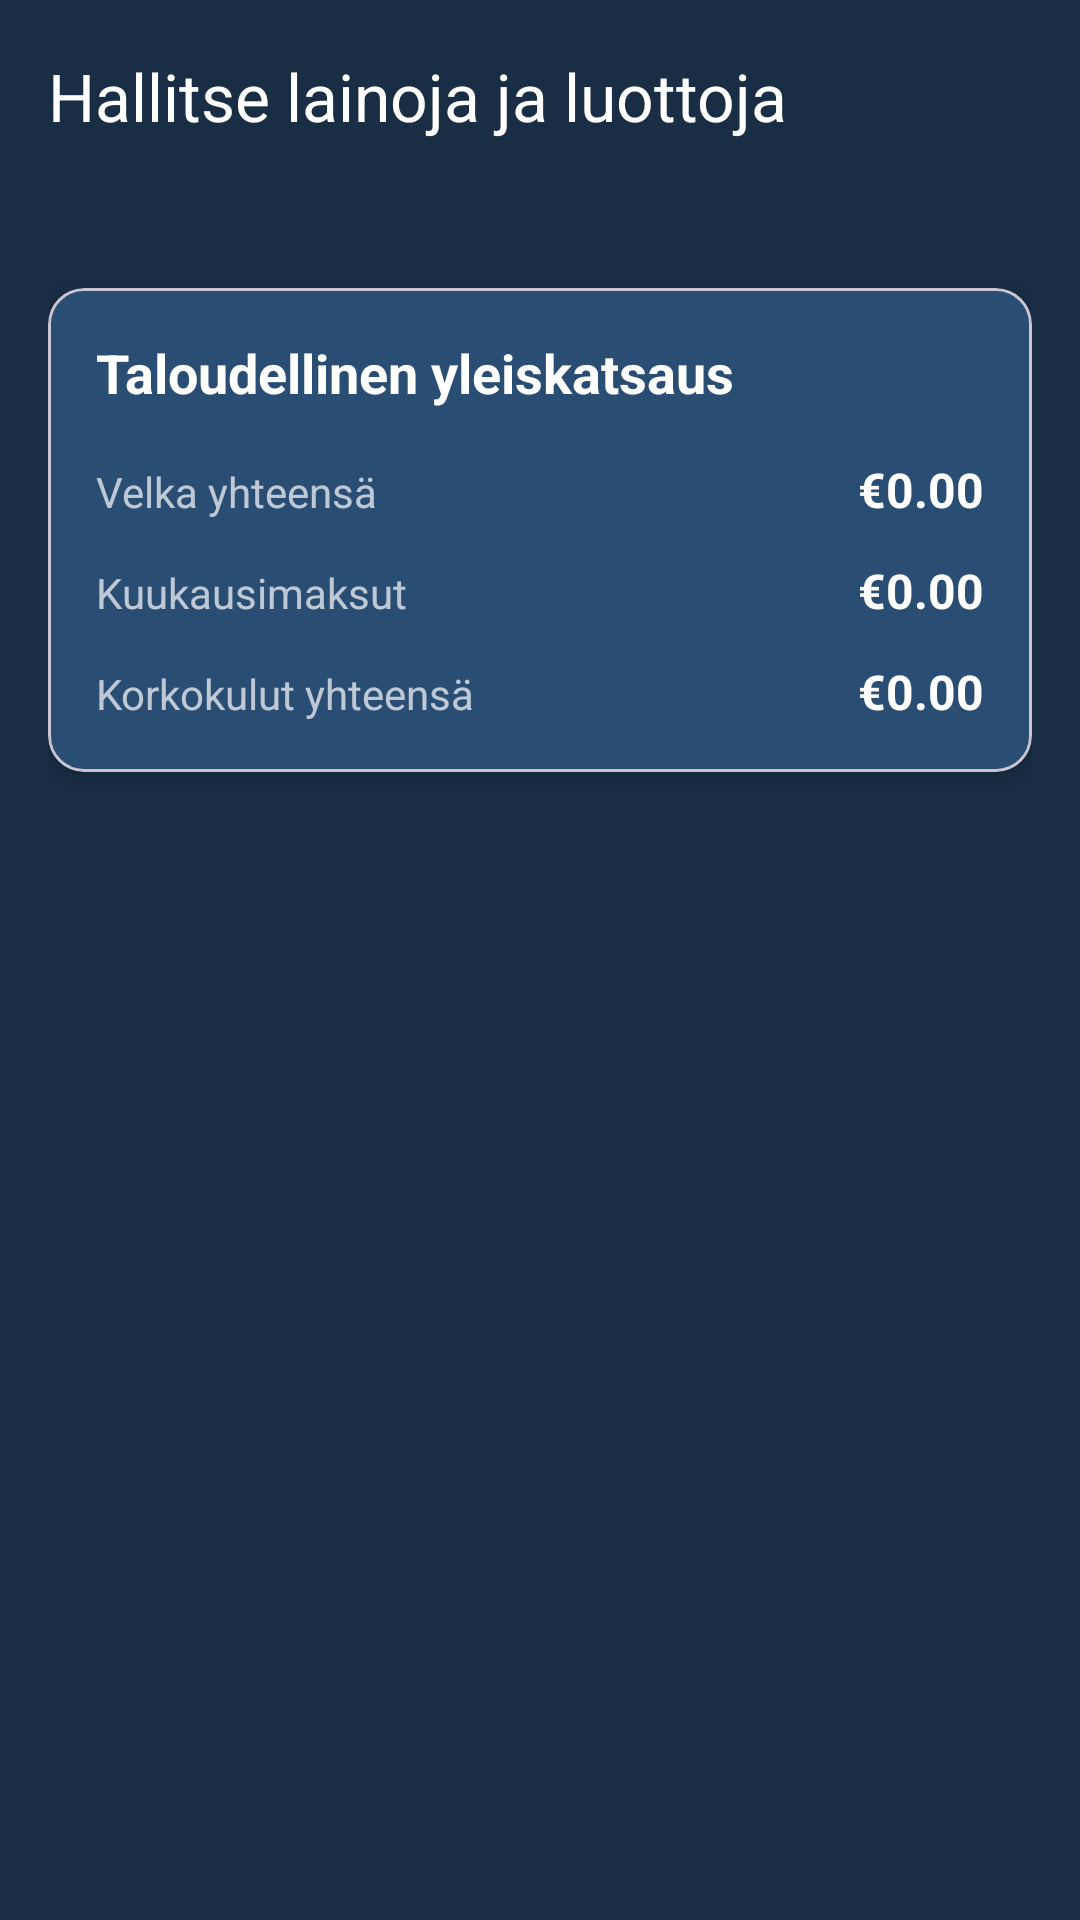

The Android layout XML behind this screen, and the referenced resources:
<!-- AndroidManifest.xml: application theme Theme.Maksut -->
<!-- res/layout/activity_loan_credit_management.xml -->
<?xml version="1.0" encoding="utf-8"?>
<LinearLayout
    android:id="@+id/main_layout"
    xmlns:android="http://schemas.android.com/apk/res/android"
    xmlns:app="http://schemas.android.com/apk/res-auto"
    android:orientation="vertical"
    android:layout_width="match_parent"
    android:layout_height="match_parent"
    android:background="@color/brand_primary_dark">

    
    <com.google.android.material.appbar.MaterialToolbar
        android:id="@+id/topAppBar"
        android:layout_width="match_parent"
        android:layout_height="?attr/actionBarSize"
        android:background="@color/brand_primary_dark"
        app:title="@string/manage_loans_credits"
        app:titleTextColor="@android:color/white"
        app:navigationIcon="@drawable/ic_arrow_back_white"
        app:navigationIconTint="@android:color/white">

        <ImageButton
            android:id="@+id/btn_menu"
            android:layout_width="48dp"
            android:layout_height="48dp"
            android:layout_gravity="end"
            android:layout_marginEnd="8dp"
            android:background="?attr/selectableItemBackgroundBorderless"
            android:src="@drawable/ic_more_vert"
            android:tint="@android:color/white"
            android:contentDescription="@string/menu"/>

    </com.google.android.material.appbar.MaterialToolbar>

    
    <ScrollView
        android:layout_width="match_parent"
        android:layout_height="0dp"
        android:layout_weight="1">

        <LinearLayout
            android:layout_width="match_parent"
            android:layout_height="wrap_content"
            android:orientation="vertical"
            android:padding="16dp">

            
            <LinearLayout
                android:id="@+id/ll_loan_credit_cards"
                android:layout_width="match_parent"
                android:layout_height="wrap_content"
                android:orientation="vertical"
                android:layout_marginBottom="16dp">

                

            </LinearLayout>

            
            <com.google.android.material.card.MaterialCardView
                android:layout_width="match_parent"
                android:layout_height="wrap_content"
                android:layout_marginBottom="16dp"
                app:cardBackgroundColor="@color/brand_primary"
                app:cardCornerRadius="12dp"
                app:cardElevation="4dp">

                <LinearLayout
                    android:layout_width="match_parent"
                    android:layout_height="wrap_content"
                    android:orientation="vertical"
                    android:padding="16dp">

                    <TextView
                        android:layout_width="wrap_content"
                        android:layout_height="wrap_content"
                        android:text="@string/financial_overview"
                        android:textColor="@android:color/white"
                        android:textSize="18sp"
                        android:textStyle="bold"
                        android:layout_marginBottom="16dp"/>

                    
                    <LinearLayout
                        android:layout_width="match_parent"
                        android:layout_height="wrap_content"
                        android:orientation="horizontal"
                        android:layout_marginBottom="12dp">

                        <TextView
                            android:layout_width="0dp"
                            android:layout_height="wrap_content"
                            android:layout_weight="1"
                            android:text="@string/total_debt"
                            android:textColor="@android:color/white"
                            android:textSize="14sp"
                            android:alpha="0.7"/>

                        <TextView
                            android:id="@+id/tv_total_remaining"
                            android:layout_width="wrap_content"
                            android:layout_height="wrap_content"
                            android:text="€0.00"
                            android:textColor="@android:color/white"
                            android:textSize="16sp"
                            android:textStyle="bold"/>

                    </LinearLayout>

                    
                    <LinearLayout
                        android:layout_width="match_parent"
                        android:layout_height="wrap_content"
                        android:orientation="horizontal"
                        android:layout_marginBottom="12dp">

                        <TextView
                            android:layout_width="0dp"
                            android:layout_height="wrap_content"
                            android:layout_weight="1"
                            android:text="@string/monthly_loan_payments"
                            android:textColor="@android:color/white"
                            android:textSize="14sp"
                            android:alpha="0.7"/>

                        <TextView
                            android:id="@+id/tv_total_monthly"
                            android:layout_width="wrap_content"
                            android:layout_height="wrap_content"
                            android:text="€0.00"
                            android:textColor="@android:color/white"
                            android:textSize="16sp"
                            android:textStyle="bold"/>

                    </LinearLayout>

                    
                    <LinearLayout
                        android:layout_width="match_parent"
                        android:layout_height="wrap_content"
                        android:orientation="horizontal">

                        <TextView
                            android:layout_width="0dp"
                            android:layout_height="wrap_content"
                            android:layout_weight="1"
                            android:text="@string/total_interest"
                            android:textColor="@android:color/white"
                            android:textSize="14sp"
                            android:alpha="0.7"/>

                        <TextView
                            android:id="@+id/tv_total_interest"
                            android:layout_width="wrap_content"
                            android:layout_height="wrap_content"
                            android:text="€0.00"
                            android:textColor="@android:color/white"
                            android:textSize="16sp"
                            android:textStyle="bold"/>

                    </LinearLayout>

                </LinearLayout>

            </com.google.android.material.card.MaterialCardView>

        </LinearLayout>

    </ScrollView>

</LinearLayout>
<!-- resources referenced by this layout -->
<resources>
  <color name="brand_primary">#294D73</color>
  <color name="brand_primary_dark">#192E45</color>
  <string name="financial_overview">Taloudellinen yleiskatsaus</string>
  <string name="manage_loans_credits">Hallitse lainoja ja luottoja</string>
  <string name="menu">Valikko</string>
  <string name="monthly_loan_payments">Kuukausimaksut</string>
  <string name="total_debt">Velka yhteensä</string>
  <string name="total_interest">Korkokulut yhteensä</string>
  <style name="Theme.Maksut" parent="Theme.Material3.DayNight.NoActionBar">
          
          <item name="colorPrimary">@color/brand_primary</item>
          <item name="colorPrimaryVariant">@color/brand_primary</item>
          <item name="colorOnPrimary">@android:color/white</item>
          
          <item name="colorSecondary">@color/accent_blue</item>
          <item name="colorSecondaryVariant">@color/accent_blue</item>
          <item name="colorOnSecondary">@android:color/black</item>
          
          <item name="android:statusBarColor">@android:color/transparent</item>
          <item name="android:navigationBarColor">@android:color/transparent</item>
          
          <item name="android:windowBackground">@color/brand_primary_dark</item>
          
          <item name="android:textColorPrimary">@android:color/white</item>
          <item name="android:textColorSecondary">@android:color/white</item>
          
          <item name="android:windowLayoutInDisplayCutoutMode">shortEdges</item>
          <item name="android:fitsSystemWindows">false</item>
          
          <item name="android:popupMenuStyle">@style/CustomPopupMenuStyle</item>
          <item name="android:popupBackground">@color/brand_primary</item>
      </style>
  <color name="accent_blue">#3182CE</color>
  <style name="CustomPopupMenuStyle" parent="Widget.AppCompat.PopupMenu">
          <item name="android:popupBackground">@color/brand_primary</item>
          <item name="android:textColor">@android:color/white</item>
          <item name="android:textColorPrimary">@android:color/white</item>
          <item name="android:textColorSecondary">@android:color/white</item>
          <item name="android:itemBackground">@color/brand_primary</item>
      </style>
</resources>
